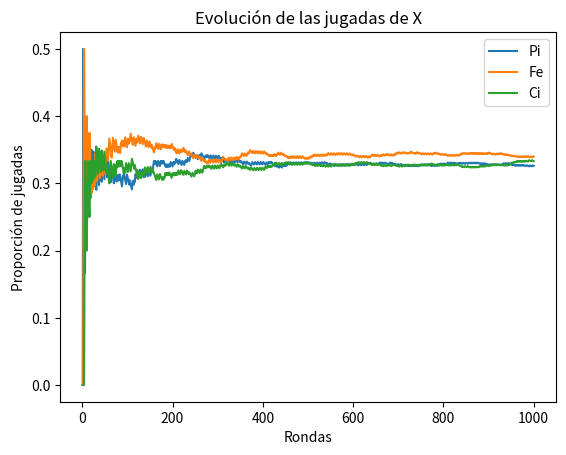

This figure's Python source:
import numpy as np
import random
import matplotlib.pyplot as plt


def JoueurApprentissage(Historique, epsilon, i):
    # Si es la primera jugada, elige aleatoriamente entre Pi, Fe, Ci
    if len(Historique) < 2:
        return random.choice(['Pi', 'Fe', 'Ci'])

    # Con probabilidad epsilon exploramos
    if random.random() < epsilon:
        return random.choice(['Pi', 'Fe', 'Ci'])

    # Explotación: basándonos en el historial, elegimos la mejor opción
    # Historial de las últimas jugadas (X_t-2, X_t-1) y (Y_t-2, Y_t-1)
    pase_reciente = Historique[-2:]  # Tomamos las dos últimas jugadas

    # Contabilizamos las jugadas del adversario cuando se ha jugado la misma secuencia
    freq_pi, freq_fe, freq_ci = 0, 0, 0
    for jugada in Historique[:-1]:
        if jugada[0] == pase_reciente[0][0] and jugada[1] == pase_reciente[0][1]:
            if jugada[1] == 'Pi':
                freq_pi += 1
            elif jugada[1] == 'Fe':
                freq_fe += 1
            else:
                freq_ci += 1

    # Tomamos la jugada con mayor frecuencia
    if freq_pi > freq_fe and freq_pi > freq_ci:
        return 'Fe'  # Contra Pi, lo mejor es jugar Fe
    elif freq_fe > freq_ci:
        return 'Ci'  # Contra Fe, lo mejor es jugar Ci
    else:
        return 'Pi'  # Contra Ci, lo mejor es jugar Pi


def plot_evolucion(Historique):
    n = len(Historique)
    pi_count = [0]
    fe_count = [0]
    ci_count = [0]

    for i in range(1, n):
        pi_count.append(pi_count[-1] + (1 if Historique[i][0] == 'Pi' else 0))
        fe_count.append(fe_count[-1] + (1 if Historique[i][0] == 'Fe' else 0))
        ci_count.append(ci_count[-1] + (1 if Historique[i][0] == 'Ci' else 0))

    plt.plot(np.arange(1, n+1), np.array(pi_count) / np.arange(1, n+1), label='Pi')
    plt.plot(np.arange(1, n+1), np.array(fe_count) / np.arange(1, n+1), label='Fe')
    plt.plot(np.arange(1, n+1), np.array(ci_count) / np.arange(1, n+1), label='Ci')
    plt.xlabel('Rondas')
    plt.ylabel('Proporción de jugadas')
    plt.legend()
    plt.title('Evolución de las jugadas de X')
    plt.show()

# Función para simular el juego entre X y Y, ambos aprendiendo
def SimularPartida_X_Y_apprend(n, epsilon_X, epsilon_Y):
    Historique = []
    for t in range(n):
        jugador_X = JoueurApprentissage(Historique, epsilon_X, 0)  # X aprende
        jugador_Y = JoueurApprentissage(Historique, epsilon_Y, 1)  # Y también aprende
        Historique.append([jugador_X, jugador_Y])
    return Historique

# Ejecutamos una simulación con 1000 rondas y epsilon = 0.1 para ambos jugadores
historique = SimularPartida_X_Y_apprend(1000, 0.1, 0.1)

# Imprimir las primeras jugadas
print(historique[:10])

# Graficar la evolución de las jugadas de X y Y
plot_evolucion(historique)